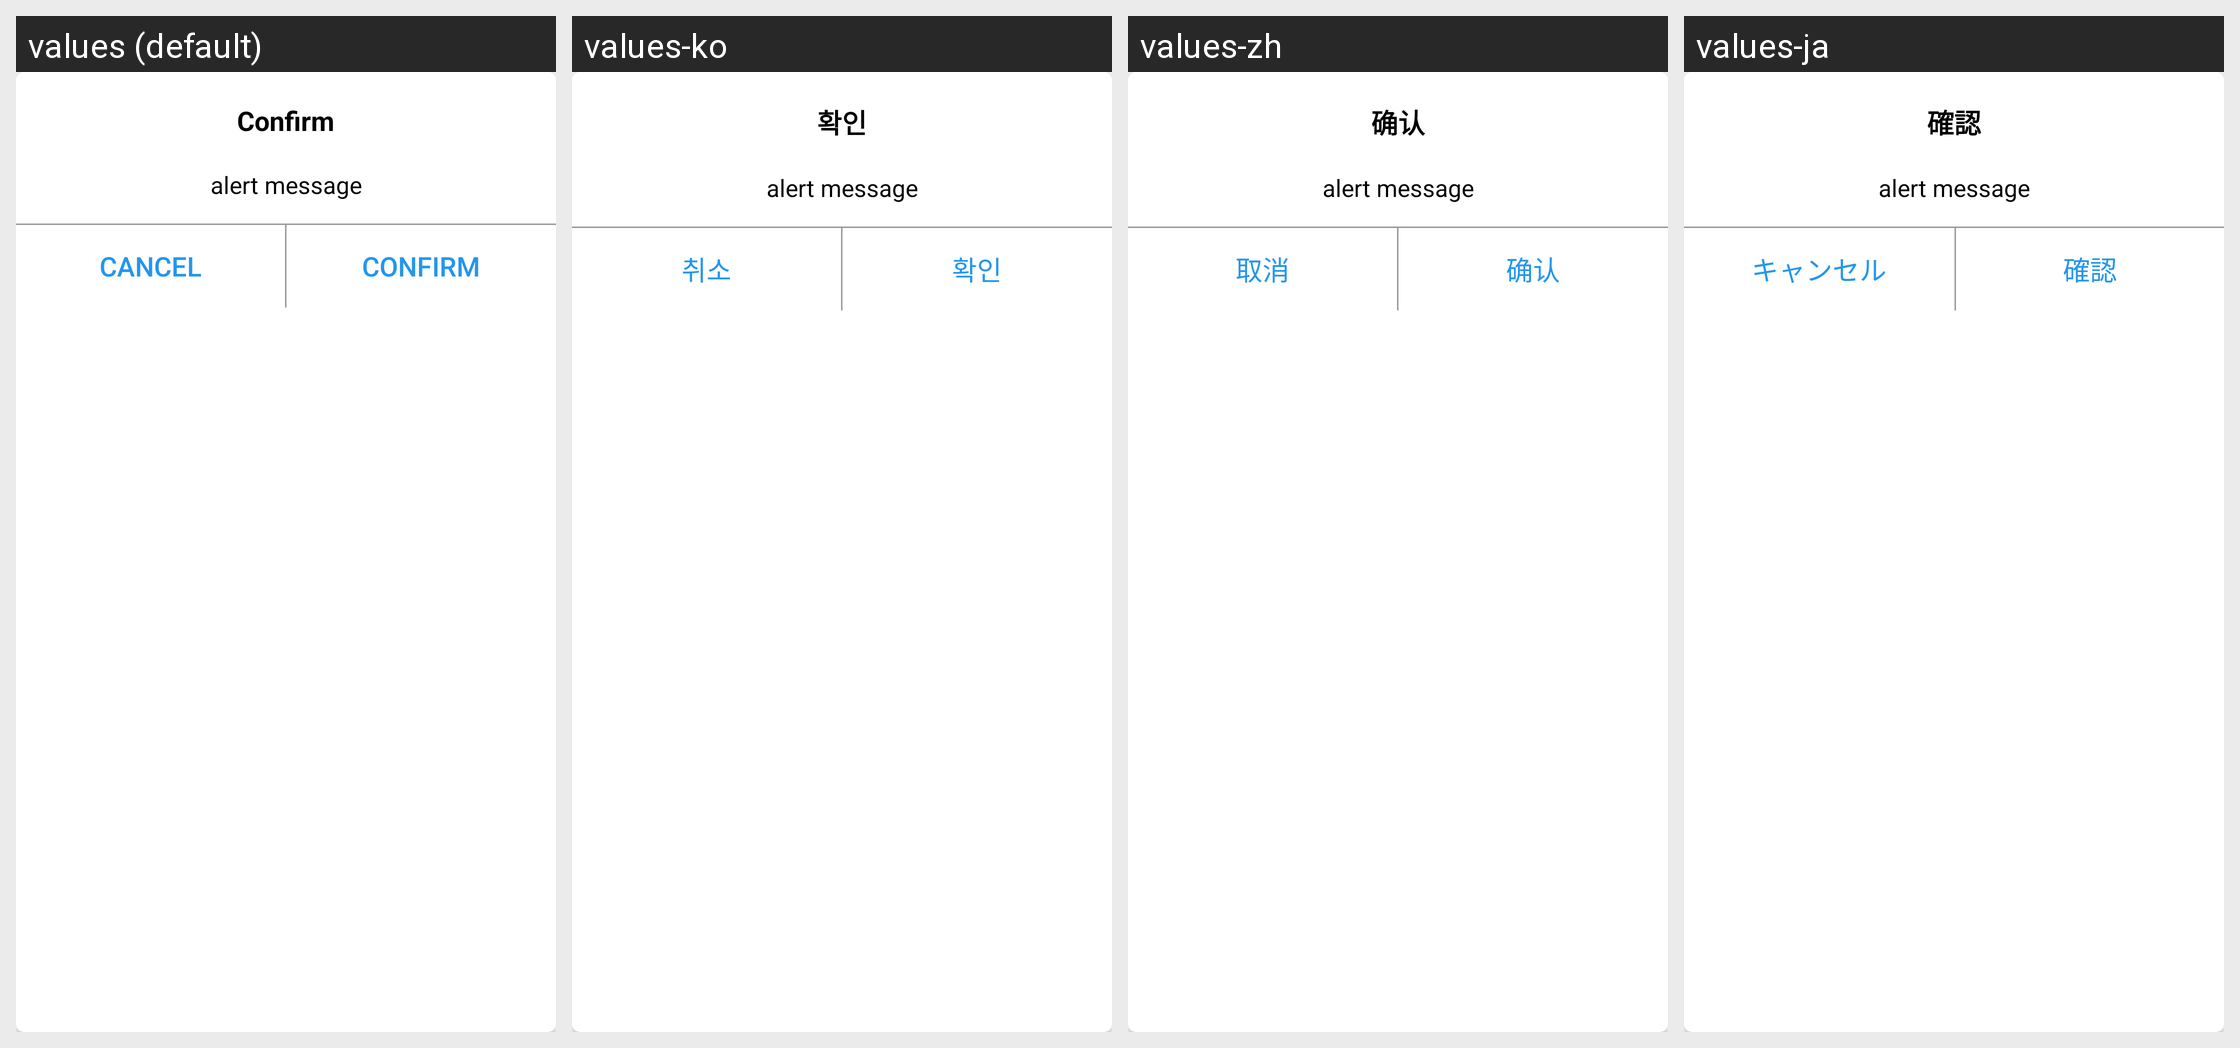

This grid shows one Android layout under several languages. Give, for every string resource on the screen, its name, the default text and each shown locale's text.
Android screen res/layout/custom_confir_dialomg.xml rendered under 4 locales, left to right: values (default), values-ko, values-zh, values-ja. Device: Nexus 5 (rendered at 1080×1920; each locale shown at half size, 540×960, under a caption strip naming it); theme AppTheme.
Strings drawn on this screen, with the default value and each locale's value (text and hints the layout hard-codes, and strings that could not be matched under every locale, appear in the picture but are not listed):

confirm
  values: Confirm
  values-ko: 확인
  values-zh: 确认
  values-ja: 確認

cancel
  values: Cancel
  values-ko: 취소
  values-zh: 取消
  values-ja: キャンセル
